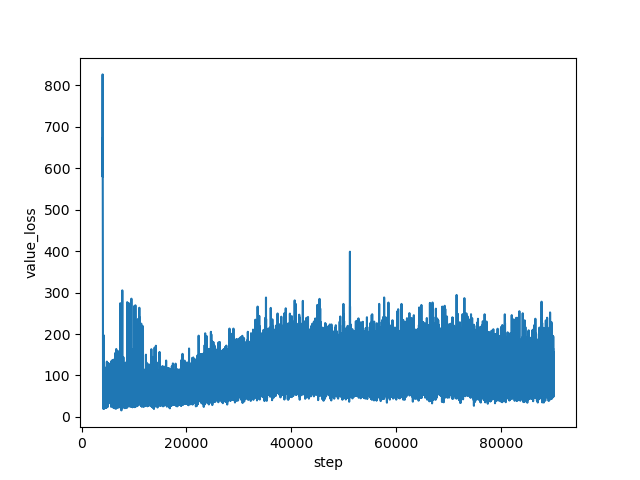

Data behind this chart, as committed beside it:
step, value_loss
4000, 644.8
4001, 773.9
4002, 817.9
4003, 644.2
4004, 789.2
4005, 785
4006, 720.4
4007, 694.6
4008, 699.5
4009, 735.3
4010, 787.4
4011, 826.7
4012, 721.6
4013, 803.9
4014, 718
4015, 635.8
4016, 579.7
4017, 705.3
4018, 655.9
4019, 669.2
4020, 730.5
4021, 641.2
4022, 630.4
4023, 596
4024, 625.4
4025, 652.2
4026, 573.1
4027, 570.2
4028, 522.8
4029, 672.9
4030, 641.2
4031, 530.9
4032, 582.7
4033, 412
4034, 510.4
4035, 422.5
4036, 451.2
4037, 404.4
4038, 431.3
4039, 449
4040, 371.9
4041, 360.1
4042, 330.6
4043, 269.6
4044, 362.2
4045, 276.4
4046, 249.2
4047, 216
4048, 166.5
4049, 150.5
4050, 121.5
4051, 109
4052, 82.68
4053, 95.63
4054, 68.25
4055, 64.06
4056, 67.23
4057, 50.78
4058, 48.05
4059, 37.84
... 85,941 more rows
